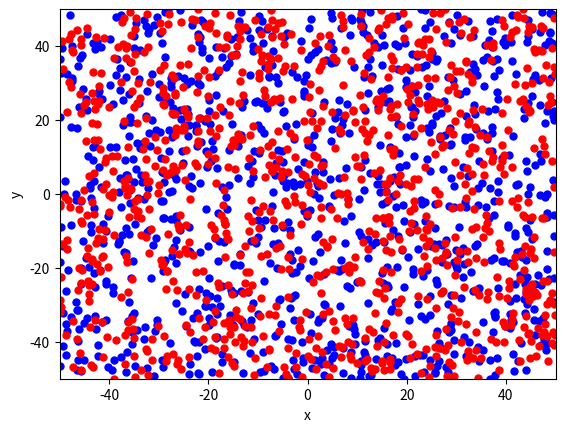

Recreate this plot in Python.
import numpy as np
import matplotlib.pyplot as plt

N=1000
gamma=1
dt=0.1
T_t=10
N_p=int(T_t/dt)
X_inicial=[]
X_final=[]
Y_inicial=[]
Y_final=[]

x=np.zeros(100)
y=np.zeros(100)

for i in range(0,N-1,1):
    
    U1 = np.random.uniform(size=10000)
    U2 = np.random.uniform(size=10000)

    R = np.sqrt(-2 * np.log(U1))
    Theta = 2 * np.pi * U2

    A = R * np.cos(Theta)
    B = R * np.sin(Theta)
    
    x[0] = np.random.uniform(-50,50)
    y[0] = np.random.uniform(-50,50)
    
    X_inicial.append(x[0])
    Y_inicial.append(y[0])
    
    
    for i in range(0,N_p-1,1):
        
        x[i+1]=np.sqrt(2*gamma*dt)*A[i]+x[i]
        y[i+1]=np.sqrt(2*gamma*dt)*B[i]+y[i]
        
        if x[i+1]>50:
            x[i+1]=x[i+1]-100
            
        if x[i+1]<-50:
            x[i+1]=x[i+1]+100
            
        if y[i+1]>50:
            y[i+1]=y[i+1]-100
            
        if y[i+1]<-50:
            y[i+1]=y[i+1]+100
    
            
    X_final.append(x[99])
    Y_final.append(y[99])
            
    
        
plt.xlim([-50, 50])
plt.ylim([-50, 50])
plt.xlabel("x")
plt.ylabel("y")
plt.plot(X_inicial,Y_inicial, 'o', color="blue", markersize=5)
plt.show()

plt.xlim([-50, 50])
plt.ylim([-50, 50])
plt.xlabel("x")
plt.ylabel("y")
plt.plot(X_final,Y_final, 'ro', markersize=5)
plt.show()


    
    
    

